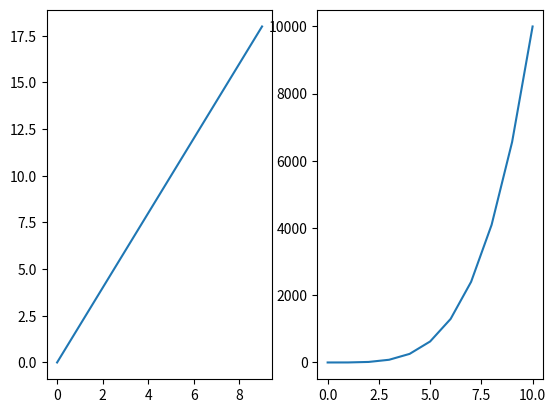
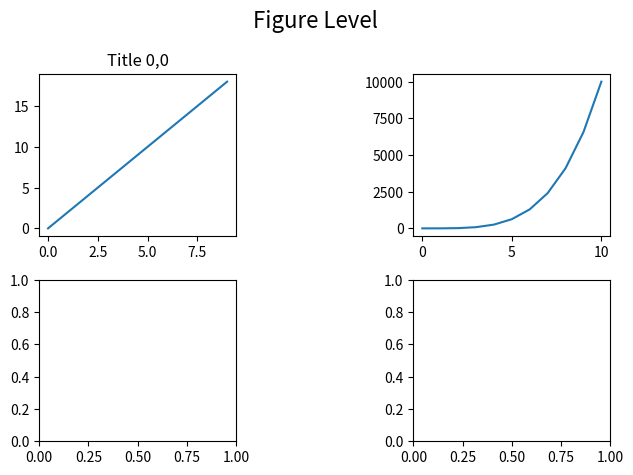

Generate these figures, in order, with matplotlib:
import matplotlib.pyplot as plt
import numpy as np

a = np.linspace(0,10,11)
b = a ** 4
x = np.arange(0,10)
y = 2 * x

(fig,axes) = plt.subplots(nrows=1, ncols=2) # returns figure and 1x2 numpy array
axes[0].plot(x,y)
axes[1].plot(a,b)
plt.show()

(fig,axes) = plt.subplots(nrows=2, ncols=2) # 2x2 mupy array; axes[0] is still a numpy array
fig.suptitle('Figure Level', fontsize=16)
axes[0][0].plot(x,y)
axes[0][0].set_title('Title 0,0')
axes[0][1].plot(a,b)
plt.tight_layout() # provents overlapping between axis numbers
plt.subplots_adjust(wspace=0.9) # manually sets the space occupied by the subplots in the figure
fig.savefig('ex3.png', bbox_inches='tight')
plt.show()

